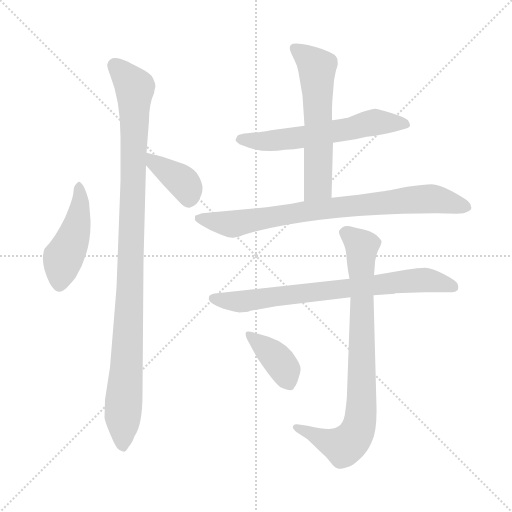
t = 0.00 s
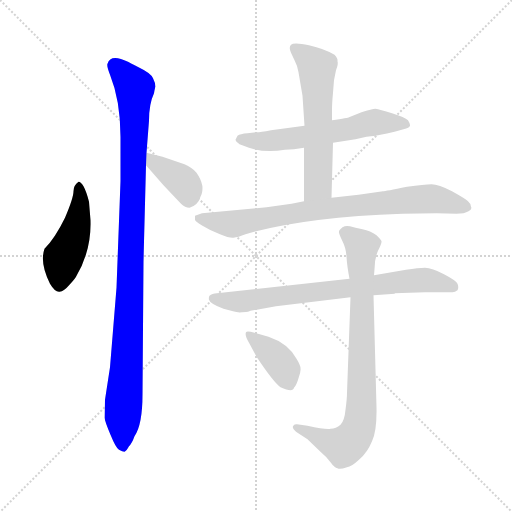
t = 1.50 s
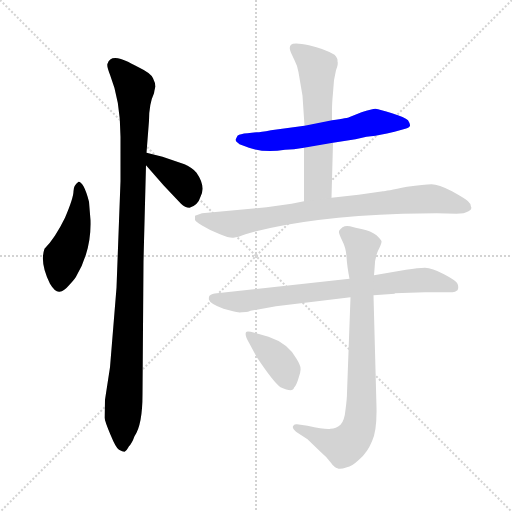
t = 2.99 s
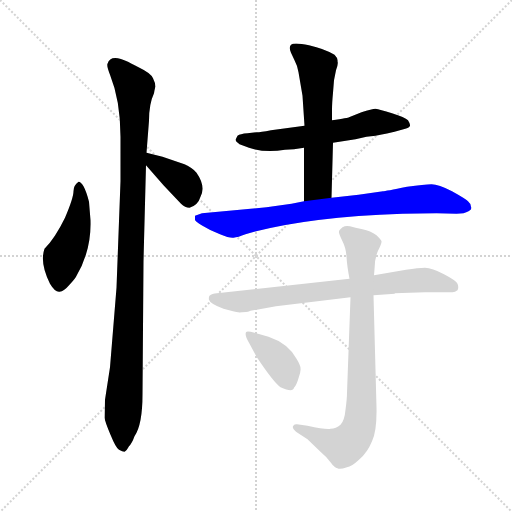
t = 4.49 s
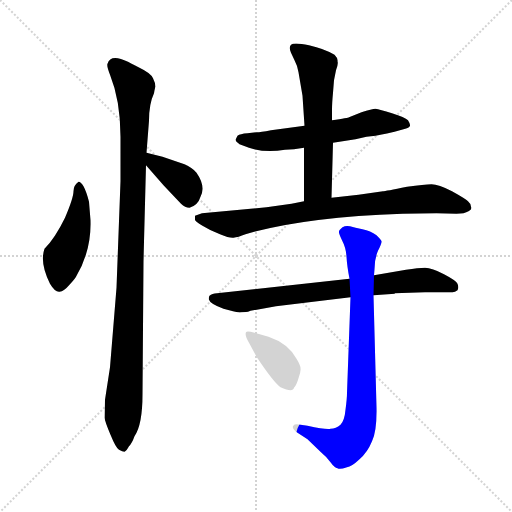
t = 5.98 s
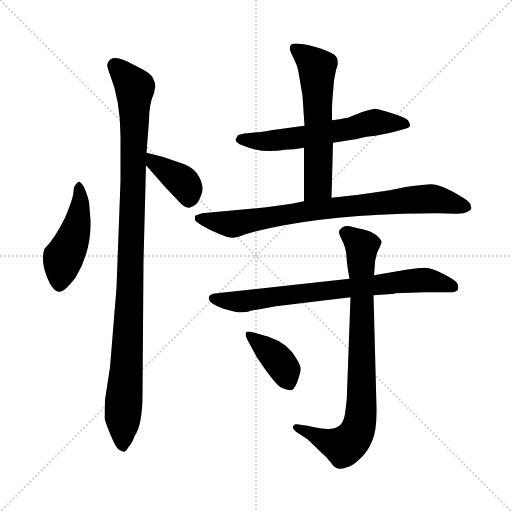
t = 7.48 s

The animated SVG that drew these frames (rendered in a browser with its animation timeline set to each time). Animation: 9 CSS @keyframes rules; one cycle of 7.48 s.

<svg version="1.1" viewBox="0 0 1024 1024" xmlns="http://www.w3.org/2000/svg">
  <g stroke="lightgray" stroke-dasharray="1,1" stroke-width="1" transform="scale(4, 4)">
    <line x1="0" y1="0" x2="256" y2="256"></line>
    <line x1="256" y1="0" x2="0" y2="256"></line>
    <line x1="128" y1="0" x2="128" y2="256"></line>
    <line x1="0" y1="128" x2="256" y2="128"></line>
  </g>
<g transform="scale(1, -1) translate(0, -848)">
   <style type="text/css">
    @keyframes keyframes0 {
      from {
       stroke: blue;
       stroke-dashoffset: 459;
       stroke-width: 128;
       }
       60% {
       animation-timing-function: step-end;
       stroke: blue;
       stroke-dashoffset: 0;
       stroke-width: 128;
       }
       to {
       stroke: black;
       stroke-width: 1024;
       }
       }
       #make-me-a-hanzi-animation-0 {
         animation: keyframes0 0.623535s both;
         animation-delay: 0.000000s;
         animation-timing-function: linear;
       }
    @keyframes keyframes1 {
      from {
       stroke: blue;
       stroke-dashoffset: 1033;
       stroke-width: 128;
       }
       77% {
       animation-timing-function: step-end;
       stroke: blue;
       stroke-dashoffset: 0;
       stroke-width: 128;
       }
       to {
       stroke: black;
       stroke-width: 1024;
       }
       }
       #make-me-a-hanzi-animation-1 {
         animation: keyframes1 1.090658s both;
         animation-delay: 0.623535s;
         animation-timing-function: linear;
       }
    @keyframes keyframes2 {
      from {
       stroke: blue;
       stroke-dashoffset: 380;
       stroke-width: 128;
       }
       55% {
       animation-timing-function: step-end;
       stroke: blue;
       stroke-dashoffset: 0;
       stroke-width: 128;
       }
       to {
       stroke: black;
       stroke-width: 1024;
       }
       }
       #make-me-a-hanzi-animation-2 {
         animation: keyframes2 0.559245s both;
         animation-delay: 1.714193s;
         animation-timing-function: linear;
       }
    @keyframes keyframes3 {
      from {
       stroke: blue;
       stroke-dashoffset: 589;
       stroke-width: 128;
       }
       66% {
       animation-timing-function: step-end;
       stroke: blue;
       stroke-dashoffset: 0;
       stroke-width: 128;
       }
       to {
       stroke: black;
       stroke-width: 1024;
       }
       }
       #make-me-a-hanzi-animation-3 {
         animation: keyframes3 0.729329s both;
         animation-delay: 2.273438s;
         animation-timing-function: linear;
       }
    @keyframes keyframes4 {
      from {
       stroke: blue;
       stroke-dashoffset: 584;
       stroke-width: 128;
       }
       66% {
       animation-timing-function: step-end;
       stroke: blue;
       stroke-dashoffset: 0;
       stroke-width: 128;
       }
       to {
       stroke: black;
       stroke-width: 1024;
       }
       }
       #make-me-a-hanzi-animation-4 {
         animation: keyframes4 0.725260s both;
         animation-delay: 3.002767s;
         animation-timing-function: linear;
       }
    @keyframes keyframes5 {
      from {
       stroke: blue;
       stroke-dashoffset: 793;
       stroke-width: 128;
       }
       72% {
       animation-timing-function: step-end;
       stroke: blue;
       stroke-dashoffset: 0;
       stroke-width: 128;
       }
       to {
       stroke: black;
       stroke-width: 1024;
       }
       }
       #make-me-a-hanzi-animation-5 {
         animation: keyframes5 0.895345s both;
         animation-delay: 3.728027s;
         animation-timing-function: linear;
       }
    @keyframes keyframes6 {
      from {
       stroke: blue;
       stroke-dashoffset: 740;
       stroke-width: 128;
       }
       71% {
       animation-timing-function: step-end;
       stroke: blue;
       stroke-dashoffset: 0;
       stroke-width: 128;
       }
       to {
       stroke: black;
       stroke-width: 1024;
       }
       }
       #make-me-a-hanzi-animation-6 {
         animation: keyframes6 0.852214s both;
         animation-delay: 4.623372s;
         animation-timing-function: linear;
       }
    @keyframes keyframes7 {
      from {
       stroke: blue;
       stroke-dashoffset: 814;
       stroke-width: 128;
       }
       73% {
       animation-timing-function: step-end;
       stroke: blue;
       stroke-dashoffset: 0;
       stroke-width: 128;
       }
       to {
       stroke: black;
       stroke-width: 1024;
       }
       }
       #make-me-a-hanzi-animation-7 {
         animation: keyframes7 0.912435s both;
         animation-delay: 5.475586s;
         animation-timing-function: linear;
       }
    @keyframes keyframes8 {
      from {
       stroke: blue;
       stroke-dashoffset: 383;
       stroke-width: 128;
       }
       55% {
       animation-timing-function: step-end;
       stroke: blue;
       stroke-dashoffset: 0;
       stroke-width: 128;
       }
       to {
       stroke: black;
       stroke-width: 1024;
       }
       }
       #make-me-a-hanzi-animation-8 {
         animation: keyframes8 0.561686s both;
         animation-delay: 6.388021s;
         animation-timing-function: linear;
       }
</style>
<path d="M 181.0 407.5 L 178.0 444.5 Q 173.0 464.5 167.0 475.5 Q 161.0 485.5 157.0 484.5 Q 147.0 477.5 147.0 465.5 Q 147.0 452.5 130.0 412.5 Q 110.0 371.5 89.0 350.5 Q 79.0 322.5 100.0 280.5 Q 110.0 263.5 119.0 264.5 Q 128.0 265.5 139.0 278.5 Q 150.0 290.5 152.0 294.5 Q 183.0 346.5 181.0 407.5 Z" fill="lightgray"></path> 
<path d="M 241.0 574.5 L 241.0 485.5 L 233.0 272.5 L 220.0 113.5 L 210.0 48.5 L 209.0 12.5 Q 210.0 4.5 221.0 -21.5 Q 232.0 -48.5 238.0 -51.5 Q 245.0 -55.5 249.0 -55.5 Q 253.0 -53.5 258.0 -44.5 Q 264.0 -38.5 269.0 -24.5 Q 285.0 -1.5 285.0 59.5 L 287.0 325.5 L 292.0 517.5 L 293.0 542.5 L 298.0 606.5 Q 298.0 640.5 308.0 661.5 Q 310.0 673.5 311.0 674.5 Q 311.0 681.5 306.0 691.5 Q 302.0 701.5 279.0 712.5 Q 257.0 723.5 256.0 724.5 Q 221.0 741.5 215.0 720.5 Q 213.0 716.5 220.0 698.5 Q 241.0 646.5 241.0 574.5 Z" fill="lightgray"></path> 
<path d="M 292.0 517.5 L 327.0 477.5 L 362.0 440.5 Q 370.0 432.5 379.0 432.5 Q 396.0 437.5 401.0 454.5 Q 412.0 475.5 393.0 502.5 Q 384.0 513.5 369.0 519.5 L 325.0 534.5 L 293.0 542.5 C 264.0 549.5 272.0 540.5 292.0 517.5 Z" fill="lightgray"></path> 
<path d="M 733.0 574.5 L 751.0 576.5 Q 778.0 581.5 789.0 584.5 L 807.0 589.5 Q 819.0 592.5 820.0 596.5 Q 821.0 599.5 816.0 607.5 Q 810.0 613.5 784.0 621.5 Q 759.0 629.5 751.0 630.5 Q 744.0 630.5 723.0 623.5 L 698.0 613.5 Q 697.0 612.5 664.0 607.5 L 609.0 596.5 L 542.0 587.5 Q 520.0 583.5 514.0 583.5 L 495.0 581.5 Q 480.0 580.5 475.0 576.5 L 471.0 568.5 Q 471.0 565.5 479.0 559.5 L 498.0 552.5 Q 530.0 541.5 570.0 548.5 Q 587.0 548.5 608.0 552.5 L 666.0 562.5 L 711.0 569.5 L 733.0 574.5 Z" fill="lightgray"></path> 
<path d="M 664.0 607.5 L 664.0 628.5 Q 664.0 641.5 666.0 662.5 L 668.0 687.5 L 672.0 707.5 Q 677.0 720.5 675.0 725.5 Q 676.0 731.5 669.0 738.5 Q 649.0 750.5 618.0 757.5 Q 588.0 763.5 582.0 758.5 Q 577.0 753.5 582.0 742.5 L 589.0 727.5 Q 595.0 716.5 597.0 703.5 L 605.0 656.5 L 609.0 596.5 L 608.0 552.5 L 608.0 445.5 C 608.0 415.5 662.0 422.5 663.0 452.5 L 666.0 562.5 L 664.0 607.5 Z" fill="lightgray"></path> 
<path d="M 608.0 445.5 L 583.0 440.5 L 533.0 433.5 L 404.0 421.5 L 390.0 416.5 L 390.0 408.5 Q 390.0 405.5 405.0 396.5 Q 421.0 386.5 440.0 379.5 Q 459.0 371.5 467.0 372.5 Q 476.0 373.5 491.0 379.5 Q 606.0 413.5 805.0 420.5 L 873.0 421.5 L 913.0 420.5 Q 929.0 420.5 937.0 425.5 Q 945.0 429.5 942.0 434.5 Q 942.0 440.5 936.0 445.5 Q 931.0 450.5 904.0 465.5 Q 877.0 479.5 863.0 479.5 Q 849.0 479.5 814.0 474.5 Q 770.0 465.5 766.0 465.5 L 717.0 458.5 L 663.0 452.5 L 608.0 445.5 Z" fill="lightgray"></path> 
<path d="M 496.0 224.5 L 501.0 226.5 L 552.0 235.5 L 701.0 253.5 L 747.0 257.5 L 790.0 260.5 L 789.0 261.5 L 850.0 263.5 L 905.0 263.5 Q 910.0 263.5 915.0 267.5 Q 918.0 273.5 915.0 280.5 Q 913.0 286.5 888.0 299.5 Q 864.0 312.5 850.0 312.5 Q 837.0 312.5 812.0 308.5 L 748.0 297.5 L 699.0 290.5 L 434.0 261.5 Q 424.0 261.5 419.0 256.5 Q 417.0 252.5 418.0 248.5 Q 420.0 240.5 447.0 230.5 L 466.0 225.5 Q 475.0 222.5 484.0 223.5 Q 494.0 224.5 496.0 224.5 Z" fill="lightgray"></path> 
<path d="M 701.0 253.5 L 694.0 62.5 Q 694.0 50.5 691.0 28.5 Q 689.0 6.5 681.0 -1.5 Q 672.0 -9.5 661.0 -9.5 Q 652.0 -11.5 615.0 -3.5 L 594.0 -0.5 Q 588.0 0.5 586.0 -4.5 Q 584.0 -9.5 592.0 -15.5 L 615.0 -30.5 L 642.0 -56.5 Q 653.0 -65.5 661.0 -76.5 Q 669.0 -87.5 675.0 -88.5 Q 679.0 -91.5 694.0 -86.5 Q 703.0 -85.5 719.0 -70.5 Q 735.0 -56.5 744.0 -34.5 Q 754.0 -13.5 753.0 33.5 L 747.0 257.5 L 748.0 297.5 L 749.0 309.5 Q 749.0 330.5 756.0 346.5 Q 764.0 362.5 763.0 365.5 Q 763.0 367.5 753.0 377.5 Q 741.0 386.5 725.0 389.5 Q 710.0 392.5 700.0 395.5 Q 691.0 397.5 685.0 393.5 Q 679.0 388.5 678.0 385.5 Q 677.0 381.5 684.0 367.5 Q 692.0 352.5 693.0 334.5 Q 694.0 316.5 699.0 290.5 L 701.0 253.5 Z" fill="lightgray"></path> 
<path d="M 537.0 174.5 L 509.0 182.5 Q 494.0 186.5 492.0 183.5 Q 489.0 177.5 498.0 162.5 L 513.0 134.5 Q 547.0 83.5 561.0 73.5 Q 586.0 62.5 588.0 72.5 Q 593.0 77.5 597.0 91.5 Q 602.0 104.5 601.0 111.5 Q 601.0 117.5 593.0 130.5 Q 576.0 161.5 537.0 174.5 Z" fill="lightgray"></path> 
      <clipPath id="make-me-a-hanzi-clip-0">
      <path d="M 181.0 407.5 L 178.0 444.5 Q 173.0 464.5 167.0 475.5 Q 161.0 485.5 157.0 484.5 Q 147.0 477.5 147.0 465.5 Q 147.0 452.5 130.0 412.5 Q 110.0 371.5 89.0 350.5 Q 79.0 322.5 100.0 280.5 Q 110.0 263.5 119.0 264.5 Q 128.0 265.5 139.0 278.5 Q 150.0 290.5 152.0 294.5 Q 183.0 346.5 181.0 407.5 Z" fill="lightgray"></path>
      </clipPath>
      <path clip-path="url(#make-me-a-hanzi-clip-0)" d="M 158.0 475.5 L 155.0 399.5 L 126.0 331.5 L 119.0 278.5 " fill="none" id="make-me-a-hanzi-animation-0" stroke-dasharray="331 662" stroke-linecap="round"></path>

      <clipPath id="make-me-a-hanzi-clip-1">
      <path d="M 241.0 574.5 L 241.0 485.5 L 233.0 272.5 L 220.0 113.5 L 210.0 48.5 L 209.0 12.5 Q 210.0 4.5 221.0 -21.5 Q 232.0 -48.5 238.0 -51.5 Q 245.0 -55.5 249.0 -55.5 Q 253.0 -53.5 258.0 -44.5 Q 264.0 -38.5 269.0 -24.5 Q 285.0 -1.5 285.0 59.5 L 287.0 325.5 L 292.0 517.5 L 293.0 542.5 L 298.0 606.5 Q 298.0 640.5 308.0 661.5 Q 310.0 673.5 311.0 674.5 Q 311.0 681.5 306.0 691.5 Q 302.0 701.5 279.0 712.5 Q 257.0 723.5 256.0 724.5 Q 221.0 741.5 215.0 720.5 Q 213.0 716.5 220.0 698.5 Q 241.0 646.5 241.0 574.5 Z" fill="lightgray"></path>
      </clipPath>
      <path clip-path="url(#make-me-a-hanzi-clip-1)" d="M 230.0 717.5 L 270.0 669.5 L 247.0 -44.5 " fill="none" id="make-me-a-hanzi-animation-1" stroke-dasharray="905 1810" stroke-linecap="round"></path>

      <clipPath id="make-me-a-hanzi-clip-2">
      <path d="M 292.0 517.5 L 327.0 477.5 L 362.0 440.5 Q 370.0 432.5 379.0 432.5 Q 396.0 437.5 401.0 454.5 Q 412.0 475.5 393.0 502.5 Q 384.0 513.5 369.0 519.5 L 325.0 534.5 L 293.0 542.5 C 264.0 549.5 272.0 540.5 292.0 517.5 Z" fill="lightgray"></path>
      </clipPath>
      <path clip-path="url(#make-me-a-hanzi-clip-2)" d="M 297.0 536.5 L 308.0 522.5 L 369.0 480.5 L 378.0 449.5 " fill="none" id="make-me-a-hanzi-animation-2" stroke-dasharray="252 504" stroke-linecap="round"></path>

      <clipPath id="make-me-a-hanzi-clip-3">
      <path d="M 733.0 574.5 L 751.0 576.5 Q 778.0 581.5 789.0 584.5 L 807.0 589.5 Q 819.0 592.5 820.0 596.5 Q 821.0 599.5 816.0 607.5 Q 810.0 613.5 784.0 621.5 Q 759.0 629.5 751.0 630.5 Q 744.0 630.5 723.0 623.5 L 698.0 613.5 Q 697.0 612.5 664.0 607.5 L 609.0 596.5 L 542.0 587.5 Q 520.0 583.5 514.0 583.5 L 495.0 581.5 Q 480.0 580.5 475.0 576.5 L 471.0 568.5 Q 471.0 565.5 479.0 559.5 L 498.0 552.5 Q 530.0 541.5 570.0 548.5 Q 587.0 548.5 608.0 552.5 L 666.0 562.5 L 711.0 569.5 L 733.0 574.5 Z" fill="lightgray"></path>
      </clipPath>
      <path clip-path="url(#make-me-a-hanzi-clip-3)" d="M 480.0 568.5 L 586.0 570.5 L 739.0 602.5 L 810.0 599.5 " fill="none" id="make-me-a-hanzi-animation-3" stroke-dasharray="461 922" stroke-linecap="round"></path>

      <clipPath id="make-me-a-hanzi-clip-4">
      <path d="M 664.0 607.5 L 664.0 628.5 Q 664.0 641.5 666.0 662.5 L 668.0 687.5 L 672.0 707.5 Q 677.0 720.5 675.0 725.5 Q 676.0 731.5 669.0 738.5 Q 649.0 750.5 618.0 757.5 Q 588.0 763.5 582.0 758.5 Q 577.0 753.5 582.0 742.5 L 589.0 727.5 Q 595.0 716.5 597.0 703.5 L 605.0 656.5 L 609.0 596.5 L 608.0 552.5 L 608.0 445.5 C 608.0 415.5 662.0 422.5 663.0 452.5 L 666.0 562.5 L 664.0 607.5 Z" fill="lightgray"></path>
      </clipPath>
      <path clip-path="url(#make-me-a-hanzi-clip-4)" d="M 588.0 752.5 L 619.0 729.5 L 634.0 709.5 L 636.0 477.5 L 614.0 453.5 " fill="none" id="make-me-a-hanzi-animation-4" stroke-dasharray="456 912" stroke-linecap="round"></path>

      <clipPath id="make-me-a-hanzi-clip-5">
      <path d="M 608.0 445.5 L 583.0 440.5 L 533.0 433.5 L 404.0 421.5 L 390.0 416.5 L 390.0 408.5 Q 390.0 405.5 405.0 396.5 Q 421.0 386.5 440.0 379.5 Q 459.0 371.5 467.0 372.5 Q 476.0 373.5 491.0 379.5 Q 606.0 413.5 805.0 420.5 L 873.0 421.5 L 913.0 420.5 Q 929.0 420.5 937.0 425.5 Q 945.0 429.5 942.0 434.5 Q 942.0 440.5 936.0 445.5 Q 931.0 450.5 904.0 465.5 Q 877.0 479.5 863.0 479.5 Q 849.0 479.5 814.0 474.5 Q 770.0 465.5 766.0 465.5 L 717.0 458.5 L 663.0 452.5 L 608.0 445.5 Z" fill="lightgray"></path>
      </clipPath>
      <path clip-path="url(#make-me-a-hanzi-clip-5)" d="M 399.0 412.5 L 465.0 399.5 L 672.0 433.5 L 860.0 450.5 L 930.0 435.5 " fill="none" id="make-me-a-hanzi-animation-5" stroke-dasharray="665 1330" stroke-linecap="round"></path>

      <clipPath id="make-me-a-hanzi-clip-6">
      <path d="M 496.0 224.5 L 501.0 226.5 L 552.0 235.5 L 701.0 253.5 L 747.0 257.5 L 790.0 260.5 L 789.0 261.5 L 850.0 263.5 L 905.0 263.5 Q 910.0 263.5 915.0 267.5 Q 918.0 273.5 915.0 280.5 Q 913.0 286.5 888.0 299.5 Q 864.0 312.5 850.0 312.5 Q 837.0 312.5 812.0 308.5 L 748.0 297.5 L 699.0 290.5 L 434.0 261.5 Q 424.0 261.5 419.0 256.5 Q 417.0 252.5 418.0 248.5 Q 420.0 240.5 447.0 230.5 L 466.0 225.5 Q 475.0 222.5 484.0 223.5 Q 494.0 224.5 496.0 224.5 Z" fill="lightgray"></path>
      </clipPath>
      <path clip-path="url(#make-me-a-hanzi-clip-6)" d="M 428.0 251.5 L 480.0 244.5 L 846.0 288.5 L 907.0 274.5 " fill="none" id="make-me-a-hanzi-animation-6" stroke-dasharray="612 1224" stroke-linecap="round"></path>

      <clipPath id="make-me-a-hanzi-clip-7">
      <path d="M 701.0 253.5 L 694.0 62.5 Q 694.0 50.5 691.0 28.5 Q 689.0 6.5 681.0 -1.5 Q 672.0 -9.5 661.0 -9.5 Q 652.0 -11.5 615.0 -3.5 L 594.0 -0.5 Q 588.0 0.5 586.0 -4.5 Q 584.0 -9.5 592.0 -15.5 L 615.0 -30.5 L 642.0 -56.5 Q 653.0 -65.5 661.0 -76.5 Q 669.0 -87.5 675.0 -88.5 Q 679.0 -91.5 694.0 -86.5 Q 703.0 -85.5 719.0 -70.5 Q 735.0 -56.5 744.0 -34.5 Q 754.0 -13.5 753.0 33.5 L 747.0 257.5 L 748.0 297.5 L 749.0 309.5 Q 749.0 330.5 756.0 346.5 Q 764.0 362.5 763.0 365.5 Q 763.0 367.5 753.0 377.5 Q 741.0 386.5 725.0 389.5 Q 710.0 392.5 700.0 395.5 Q 691.0 397.5 685.0 393.5 Q 679.0 388.5 678.0 385.5 Q 677.0 381.5 684.0 367.5 Q 692.0 352.5 693.0 334.5 Q 694.0 316.5 699.0 290.5 L 701.0 253.5 Z" fill="lightgray"></path>
      </clipPath>
      <path clip-path="url(#make-me-a-hanzi-clip-7)" d="M 688.0 383.5 L 724.0 351.5 L 719.0 -2.5 L 709.0 -25.5 L 687.0 -45.5 L 593.0 -7.5 " fill="none" id="make-me-a-hanzi-animation-7" stroke-dasharray="686 1372" stroke-linecap="round"></path>

      <clipPath id="make-me-a-hanzi-clip-8">
      <path d="M 537.0 174.5 L 509.0 182.5 Q 494.0 186.5 492.0 183.5 Q 489.0 177.5 498.0 162.5 L 513.0 134.5 Q 547.0 83.5 561.0 73.5 Q 586.0 62.5 588.0 72.5 Q 593.0 77.5 597.0 91.5 Q 602.0 104.5 601.0 111.5 Q 601.0 117.5 593.0 130.5 Q 576.0 161.5 537.0 174.5 Z" fill="lightgray"></path>
      </clipPath>
      <path clip-path="url(#make-me-a-hanzi-clip-8)" d="M 496.0 179.5 L 552.0 133.5 L 570.0 108.5 L 575.0 85.5 " fill="none" id="make-me-a-hanzi-animation-8" stroke-dasharray="255 510" stroke-linecap="round"></path>

</g>
</svg>
